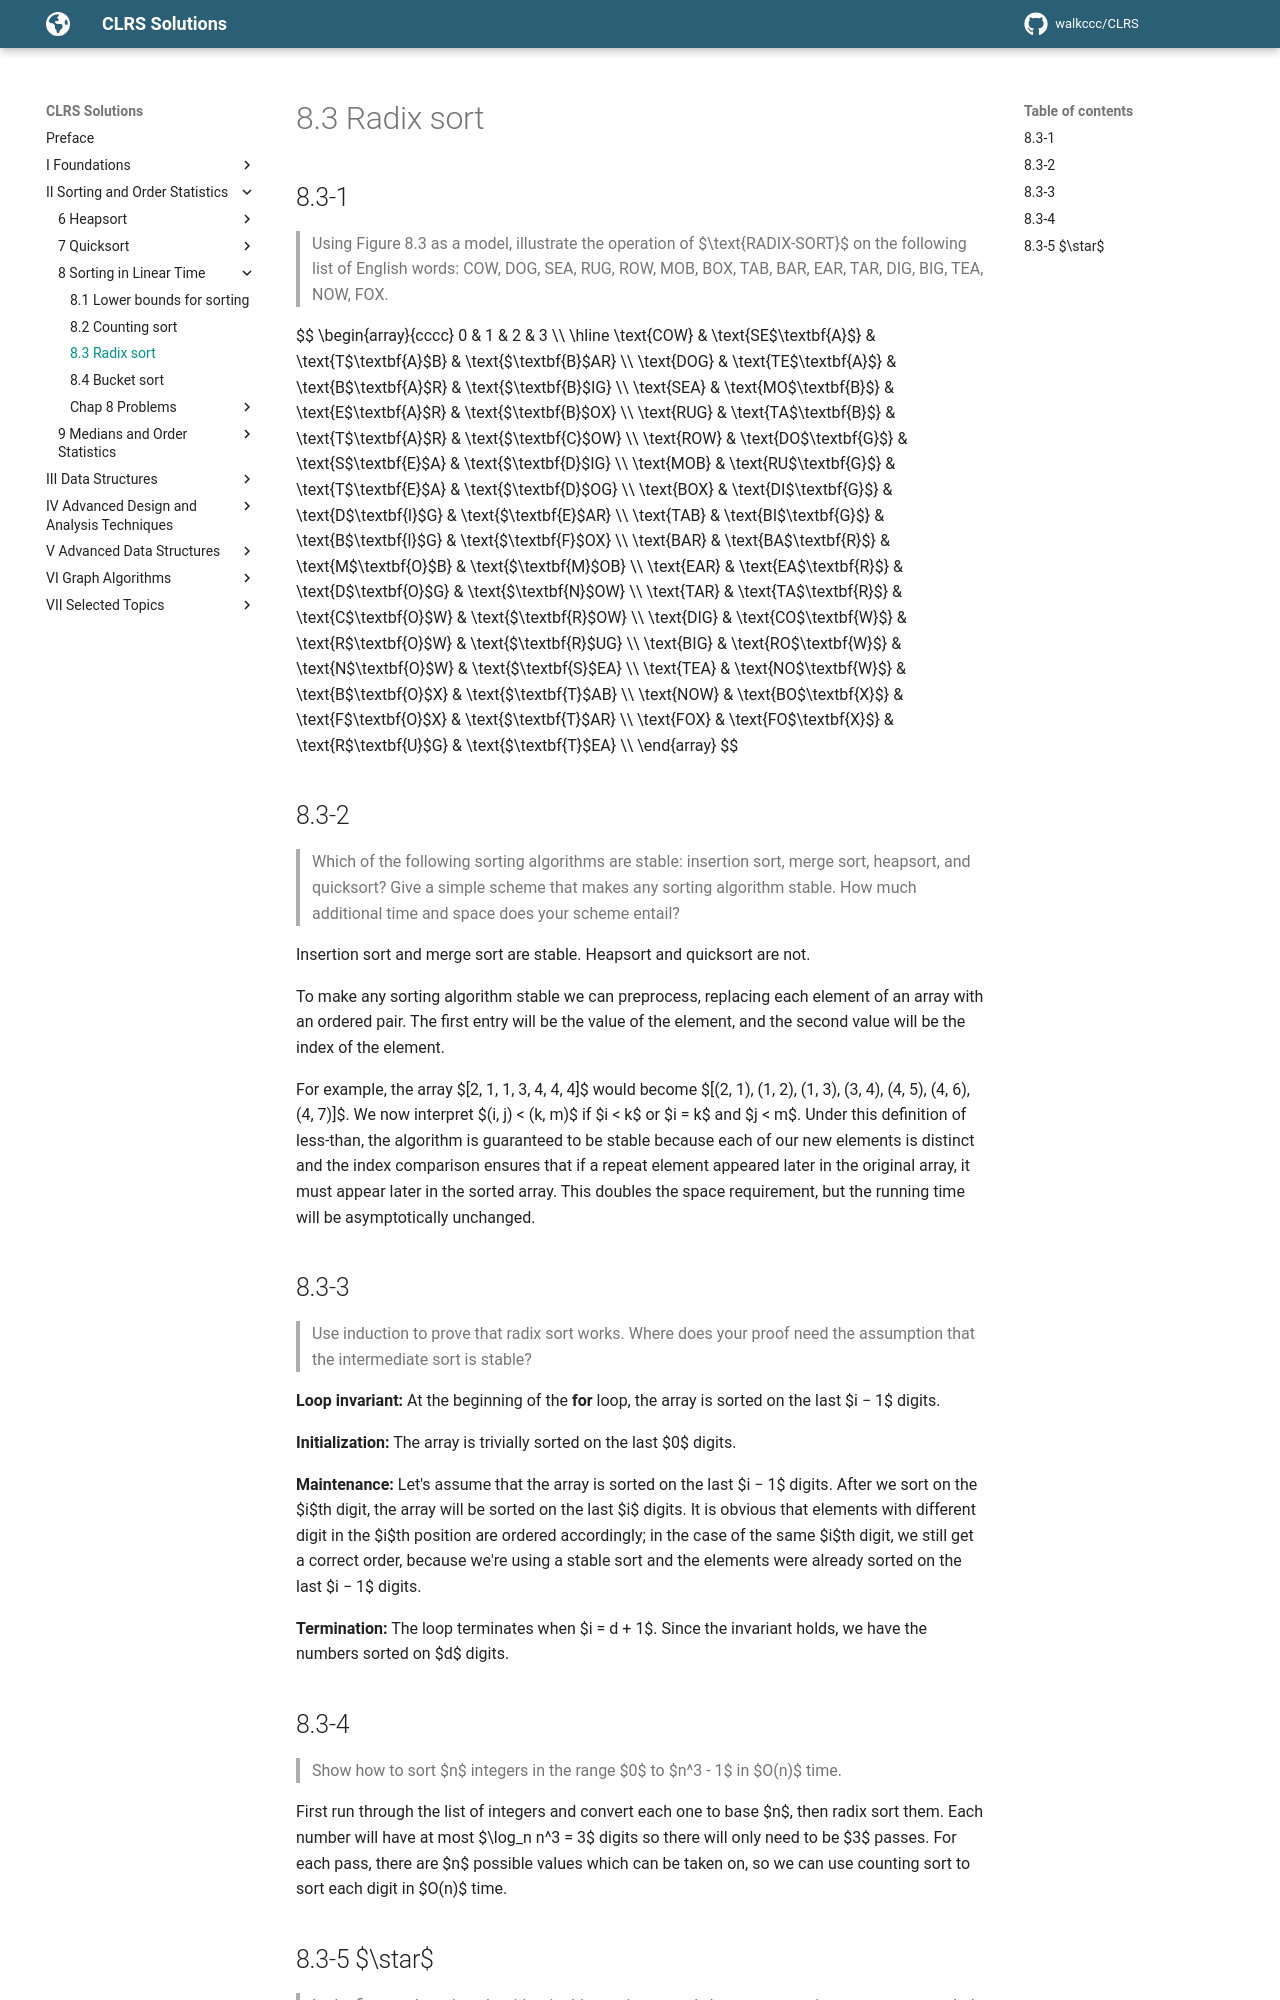

repository: walkccc/CLRS · page: Chap08/8.3/index.html · generator: mkdocs

## 8.3-1

> Using Figure 8.3 as a model, illustrate the operation of $\text{RADIX-SORT}$ on the following list of English words: COW, DOG, SEA, RUG, ROW, MOB, BOX, TAB, BAR, EAR, TAR, DIG, BIG, TEA, NOW, FOX.

$$
\begin{array}{cccc}
     0     &           1           &           2           &           3           \\\\
\hline
\text{COW} & \text{SE$\textbf{A}$} & \text{T$\textbf{A}$B} & \text{$\textbf{B}$AR} \\\\
\text{DOG} & \text{TE$\textbf{A}$} & \text{B$\textbf{A}$R} & \text{$\textbf{B}$IG} \\\\
\text{SEA} & \text{MO$\textbf{B}$} & \text{E$\textbf{A}$R} & \text{$\textbf{B}$OX} \\\\
\text{RUG} & \text{TA$\textbf{B}$} & \text{T$\textbf{A}$R} & \text{$\textbf{C}$OW} \\\\
\text{ROW} & \text{DO$\textbf{G}$} & \text{S$\textbf{E}$A} & \text{$\textbf{D}$IG} \\\\
\text{MOB} & \text{RU$\textbf{G}$} & \text{T$\textbf{E}$A} & \text{$\textbf{D}$OG} \\\\
\text{BOX} & \text{DI$\textbf{G}$} & \text{D$\textbf{I}$G} & \text{$\textbf{E}$AR} \\\\
\text{TAB} & \text{BI$\textbf{G}$} & \text{B$\textbf{I}$G} & \text{$\textbf{F}$OX} \\\\
\text{BAR} & \text{BA$\textbf{R}$} & \text{M$\textbf{O}$B} & \text{$\textbf{M}$OB} \\\\
\text{EAR} & \text{EA$\textbf{R}$} & \text{D$\textbf{O}$G} & \text{$\textbf{N}$OW} \\\\
\text{TAR} & \text{TA$\textbf{R}$} & \text{C$\textbf{O}$W} & \text{$\textbf{R}$OW} \\\\
\text{DIG} & \text{CO$\textbf{W}$} & \text{R$\textbf{O}$W} & \text{$\textbf{R}$UG} \\\\
\text{BIG} & \text{RO$\textbf{W}$} & \text{N$\textbf{O}$W} & \text{$\textbf{S}$EA} \\\\
\text{TEA} & \text{NO$\textbf{W}$} & \text{B$\textbf{O}$X} & \text{$\textbf{T}$AB} \\\\
\text{NOW} & \text{BO$\textbf{X}$} & \text{F$\textbf{O}$X} & \text{$\textbf{T}$AR} \\\\
\text{FOX} & \text{FO$\textbf{X}$} & \text{R$\textbf{U}$G} & \text{$\textbf{T}$EA} \\\\
\end{array}
$$

## 8.3-2

> Which of the following sorting algorithms are stable: insertion sort, merge sort, heapsort, and quicksort? Give a simple scheme that makes any sorting algorithm stable. How much additional time and space does your scheme entail?

Insertion sort and merge sort are stable. Heapsort and quicksort are not.

To make any sorting algorithm stable we can preprocess, replacing each element of an array with an ordered pair. The first entry will be the value of the element, and the second value will be the index of the element.

For example, the array $[2, 1, 1, 3, 4, 4, 4]$ would become $[(2, 1), (1, 2), (1, 3), (3, 4), (4, 5), (4, 6), (4, 7)]$. We now interpret $(i, j) < (k, m)$ if $i < k$ or $i = k$ and $j < m$. Under this definition of less-than, the algorithm is guaranteed to be stable because each of our new elements is distinct and the index comparison ensures that if a repeat element appeared later in the original array, it must appear later in the sorted array. This doubles the space requirement, but the running time will be asymptotically unchanged.

## 8.3-3

> Use induction to prove that radix sort works. Where does your proof need the assumption that the intermediate sort is stable?

**Loop invariant:** At the beginning of the **for** loop, the array is sorted on the last $i − 1$ digits.

**Initialization:** The array is trivially sorted on the last $0$ digits.

**Maintenance:** Let's assume that the array is sorted on the last $i − 1$ digits. After we sort on the $i$th digit, the array will be sorted on the last $i$ digits. It is obvious that elements with different digit in the $i$th position are ordered accordingly; in the case of the same $i$th digit, we still get a correct order, because we're using a stable sort and the elements were already sorted on the last $i − 1$ digits.

**Termination:** The loop terminates when $i = d + 1$. Since the invariant holds, we have the numbers sorted on $d$ digits.
